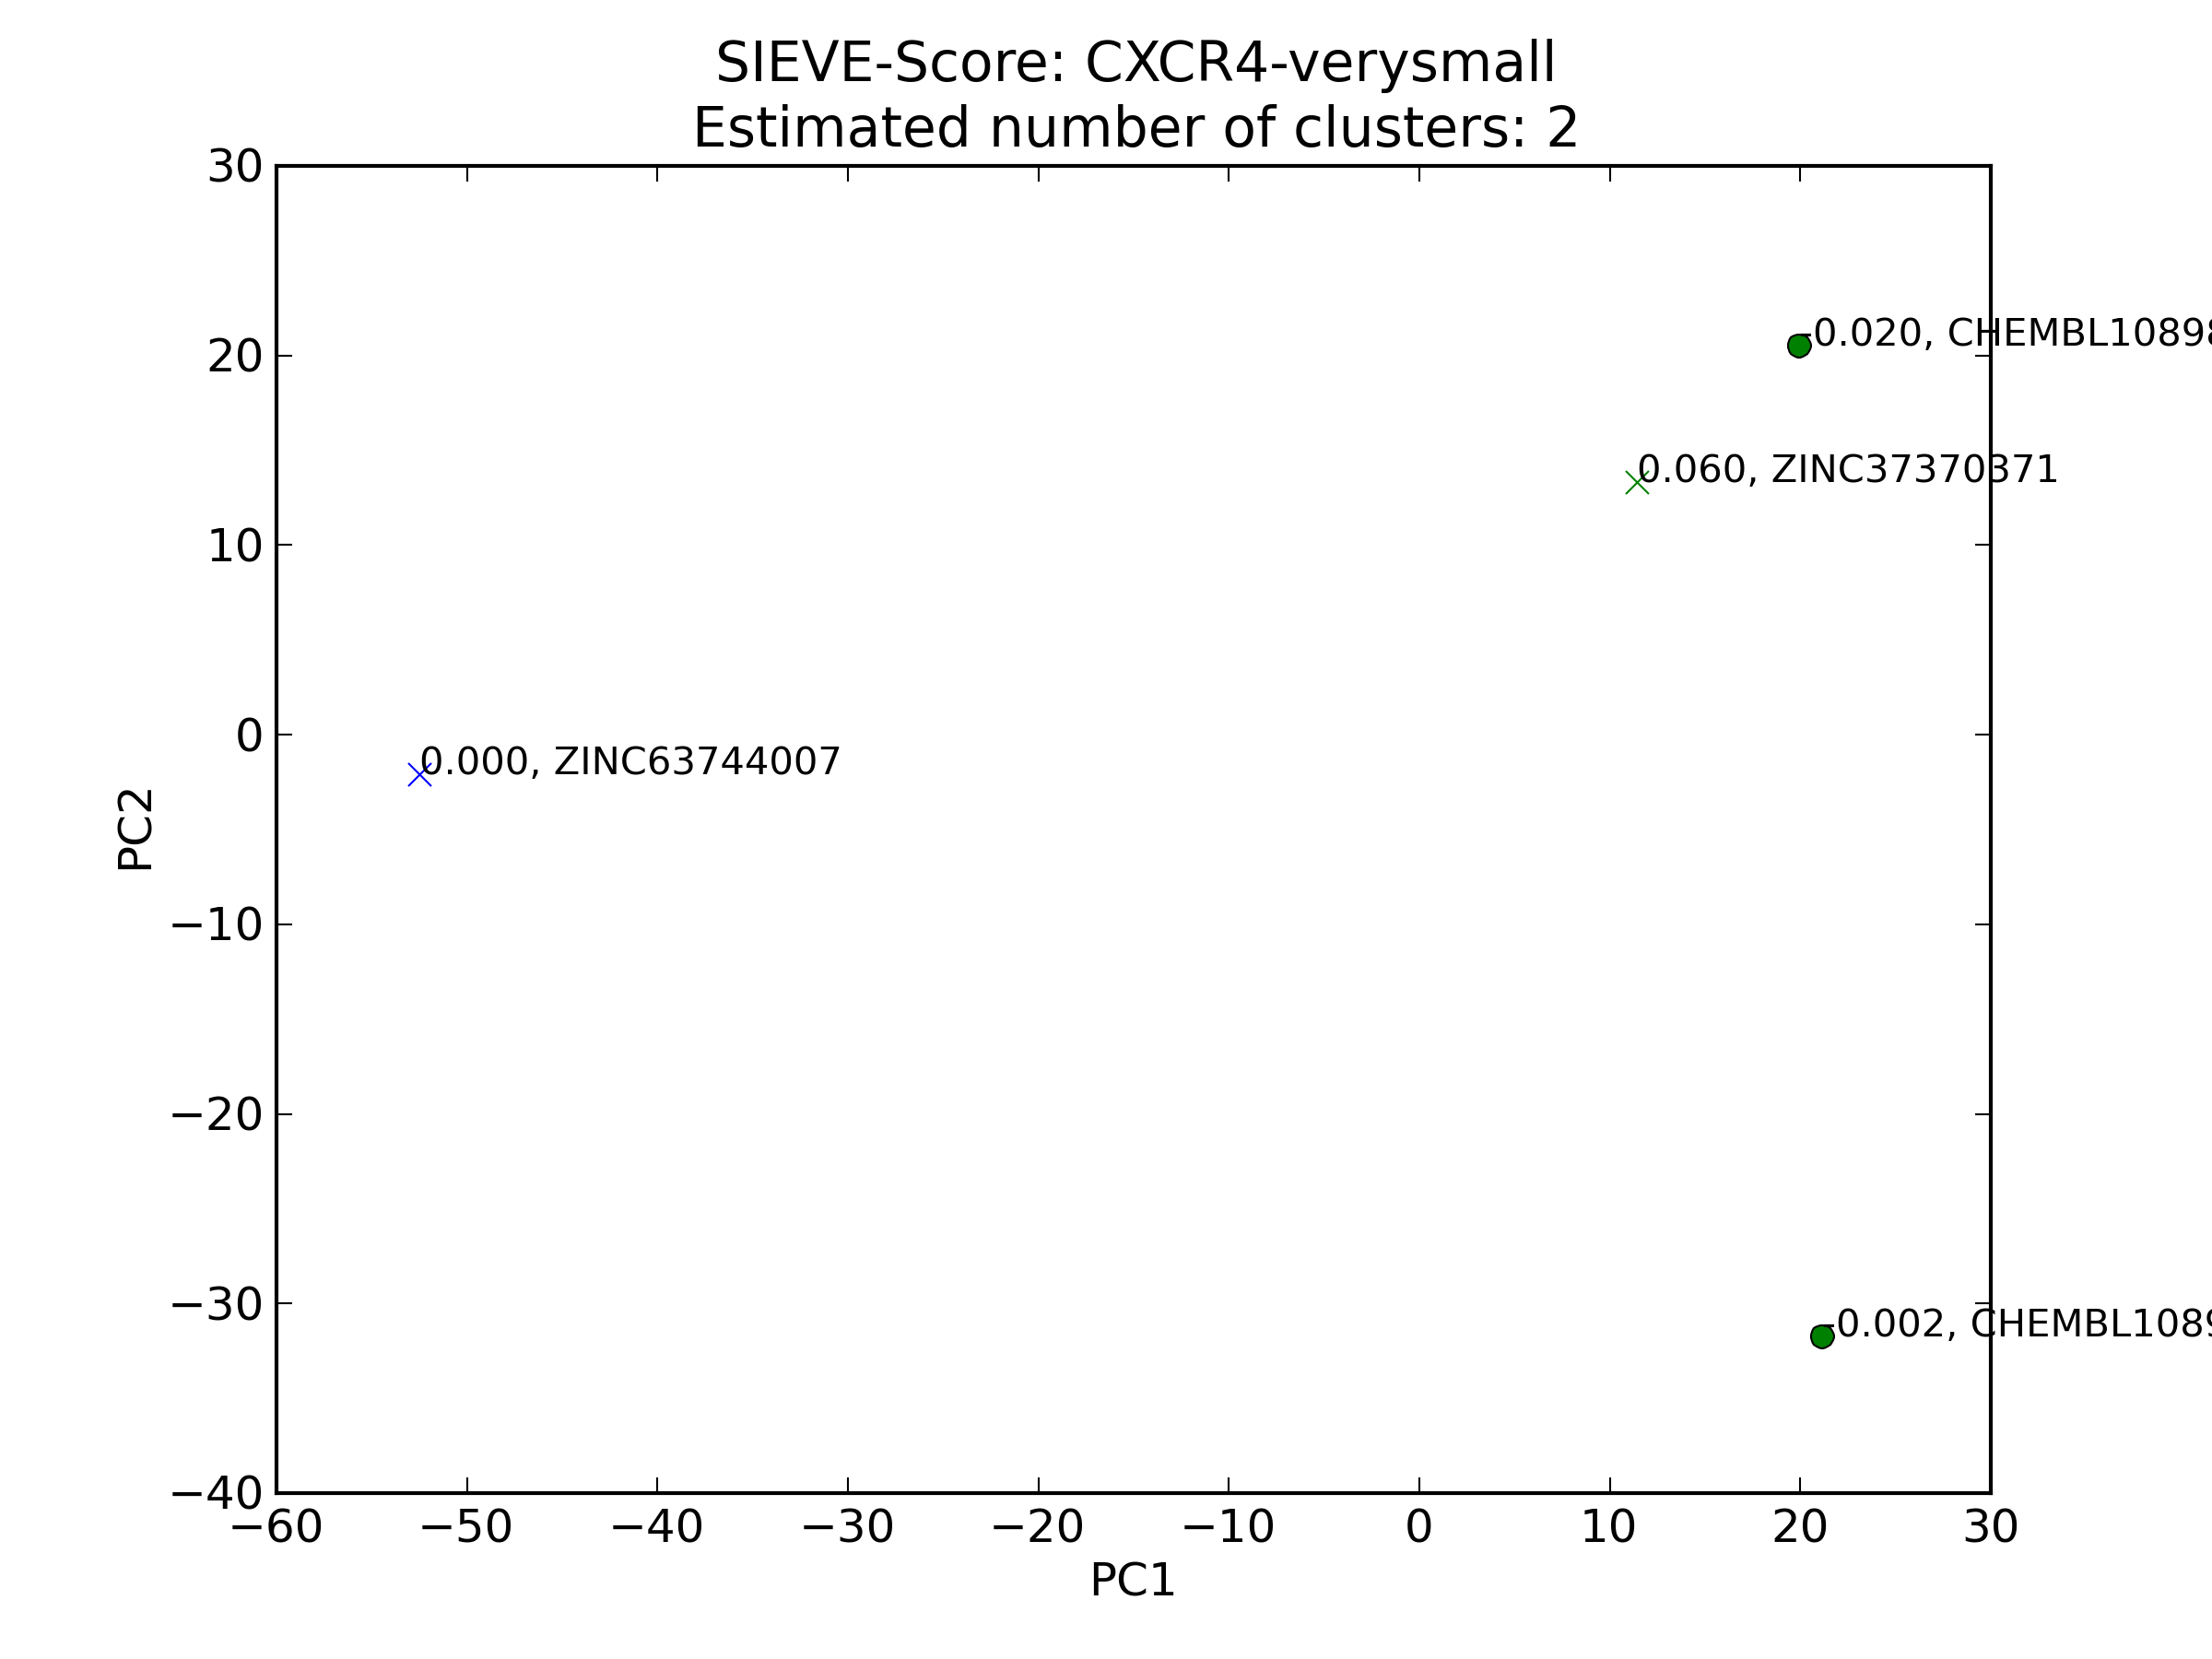

Data behind this chart, as committed beside it:
1, ZINC37370371, 0.0600000742507, -1
0, ZINC63744007, 0.0, -1
0, CHEMBL1089434, -0.001919, 1
2, CHEMBL1089844, -0.02039, 1
